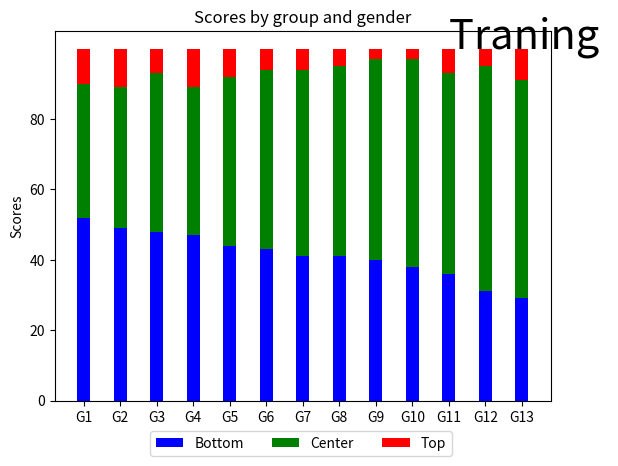

The script that saved this image:
import numpy as np
import matplotlib.pyplot as plt

plt.title('Scores by group and gender')

N = 13
ind = np.arange(N)  #[ 0  1  2  3  4  5  6  7  8  9 10 11 12]
plt.xticks(ind, ('G1', 'G2', 'G3', 'G4', 'G5', 'G6', 'G7', 'G8', 'G9', 'G10', 'G11', 'G12', 'G13'))

plt.ylabel('Scores')
plt.yticks(np.arange(0, 81, 20))

Bottom = (52, 49, 48, 47, 44, 43, 41, 41, 40, 38, 36, 31, 29)
Center = (38, 40, 45, 42, 48, 51, 53, 54, 57, 59, 57, 64, 62)
Top = (10, 11, 7, 11, 8, 6, 6, 5, 3, 3, 7, 5, 9)

d = []
for i in range(0, len(Bottom)):
    sum = Bottom[i] + Center[i]
    d.append(sum)

width = 0.35  # 设置条形图一个长条的宽度
p1 = plt.bar(ind, Bottom, width, color='blue')
p2 = plt.bar(ind, Center, width, bottom=Bottom,color='green')
p3 = plt.bar(ind, Top, width, bottom=d,color='red')


plt.text(10, 100, 'Traning ',fontsize=30, style='italic',color='black')
plt.legend((p1[0], p2[0], p3[0]), ('Bottom', 'Center', 'Top'), loc="lower right",bbox_to_anchor=(0.8,-0.15),borderaxespad = 0.,ncol=3) #
#,loc=8

#l5 = plt.legend(bbox_to_anchor=(1,0), loc="lower right", bbox_transform=fig.transFigure, ncol=3)
plt.show()